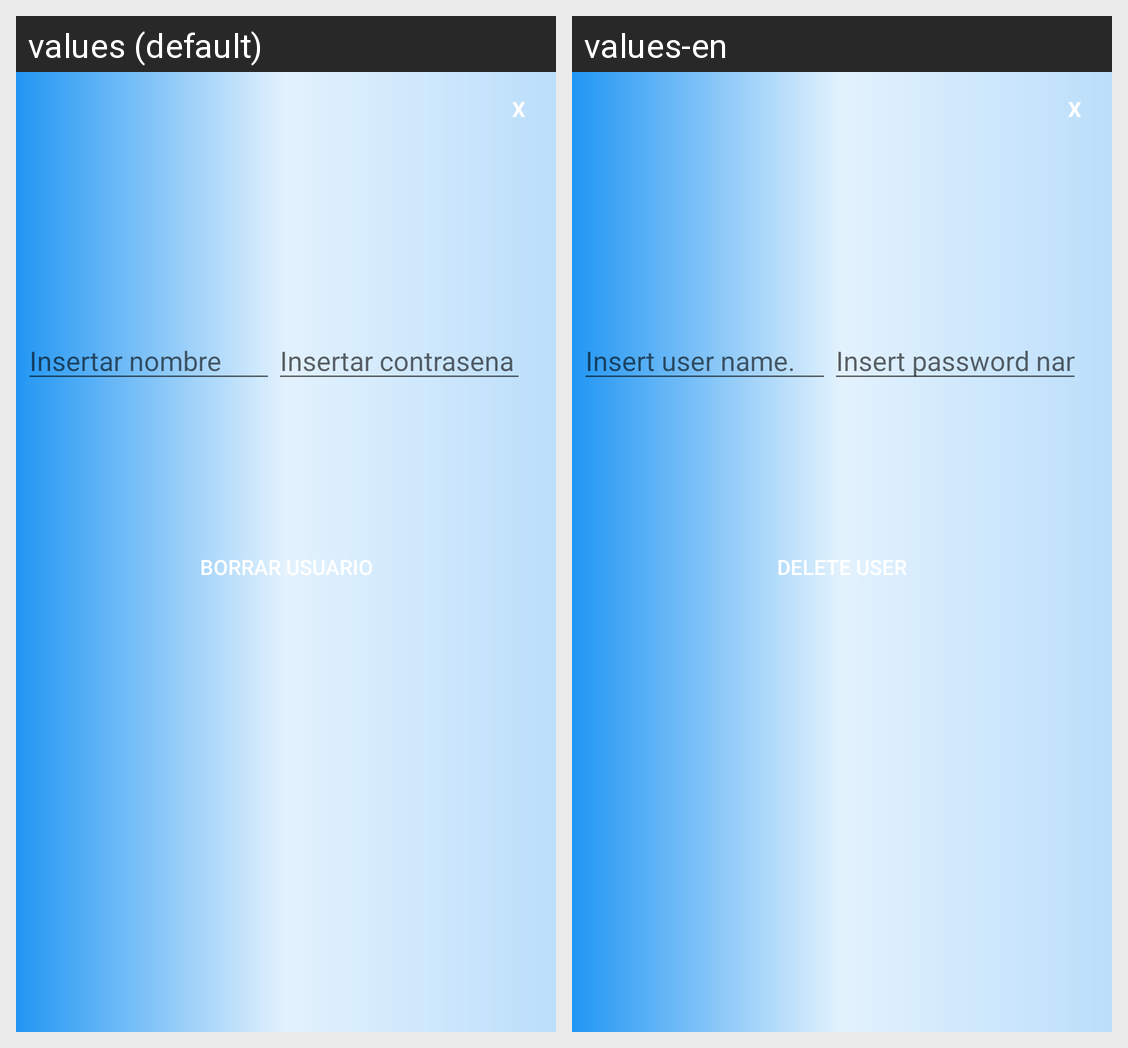

Here is an Android app screen in its default locale and in the app's own translations. Write out the translated-string differences for the strings that appear on this screen.
Android screen res/layout/pop_up_borrarusuario_administrador.xml rendered under 2 locales, left to right: values (default), values-en. Device: Nexus 5 (rendered at 1080×1920; each locale shown at half size, 540×960, under a caption strip naming it); theme Theme.AppClientes.
Strings drawn on this screen, with the default value and each locale's value (text and hints the layout hard-codes, and strings that could not be matched under every locale, appear in the picture but are not listed):

insertarNombreAdministrador
  values: Insertar nombre
  values-en: Insert user name.

insertarcontrasenaAdministrador
  values: Insertar contrasena
  values-en: Insert password name.

btnborrarUsuarioAdministrador
  values: Borrar usuario
  values-en: Delete user
